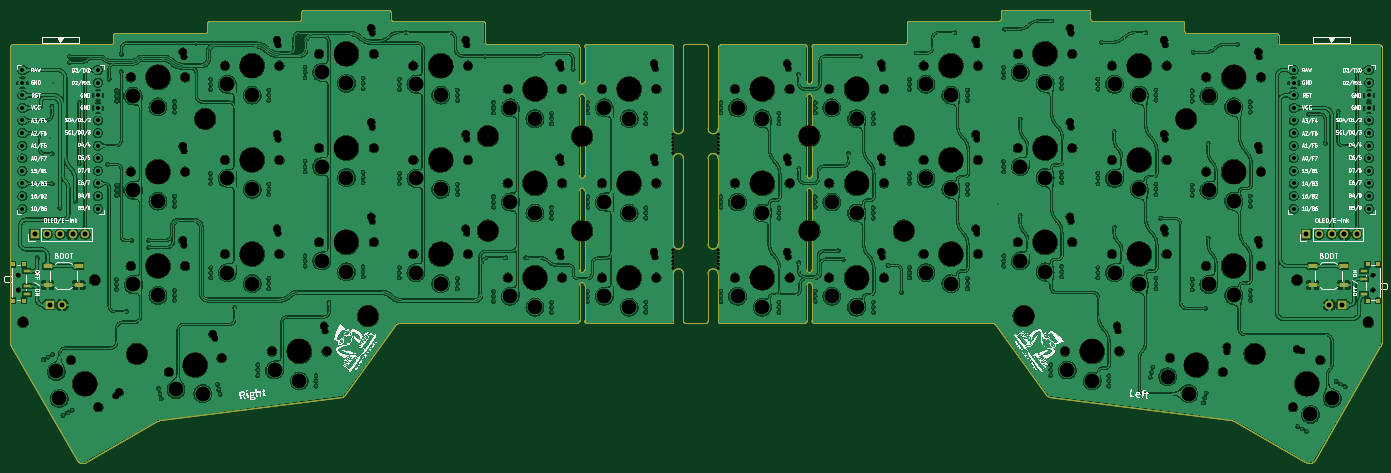
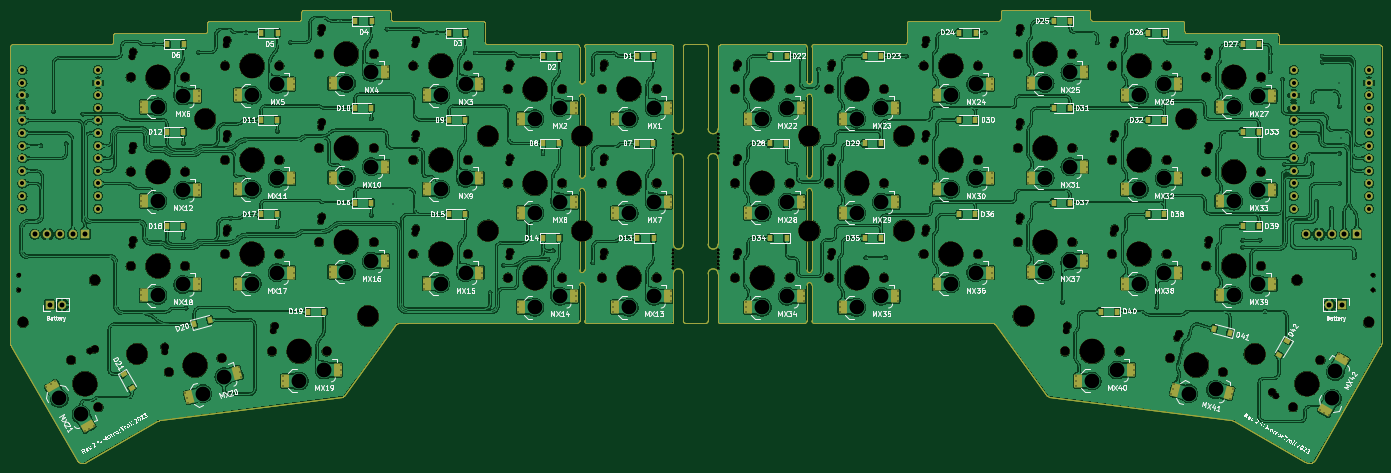
Circuit board: 10 layer files. Board 276.5 x 91.4 mm.
- bottom_copper: corne_chocoflan-B_Cu.gbl (2266147 bytes)
- bottom_mask: corne_chocoflan-B_Mask.gbs (31226 bytes)
- paste: corne_chocoflan-B_Paste.gbp (21364 bytes)
- bottom_silk: corne_chocoflan-B_Silkscreen.gbo (433836 bytes)
- outline: corne_chocoflan-Edge_Cuts.gm1 (15199 bytes)
- top_copper: corne_chocoflan-F_Cu.gtl (2117503 bytes)
- top_mask: corne_chocoflan-F_Mask.gts (24218 bytes)
- paste: corne_chocoflan-F_Paste.gtp (15906 bytes)
- top_silk: corne_chocoflan-F_Silkscreen.gto (415523 bytes)
- drill: corne_chocoflan.drl (13099 bytes)

=== bottom_copper: corne_chocoflan-B_Cu.gbl (2266147 bytes, source omitted) ===
=== bottom_mask: corne_chocoflan-B_Mask.gbs (31226 bytes, source omitted) ===
=== paste: corne_chocoflan-B_Paste.gbp (21364 bytes, source omitted) ===
=== bottom_silk: corne_chocoflan-B_Silkscreen.gbo (433836 bytes, source omitted) ===
=== outline: corne_chocoflan-Edge_Cuts.gm1 (15199 bytes, source omitted) ===
=== top_copper: corne_chocoflan-F_Cu.gtl (2117503 bytes, source omitted) ===
=== top_mask: corne_chocoflan-F_Mask.gts (24218 bytes, source omitted) ===
=== paste: corne_chocoflan-F_Paste.gtp (15906 bytes, source omitted) ===
=== top_silk: corne_chocoflan-F_Silkscreen.gto (415523 bytes, source omitted) ===
=== drill: corne_chocoflan.drl (13099 bytes, source omitted) ===
